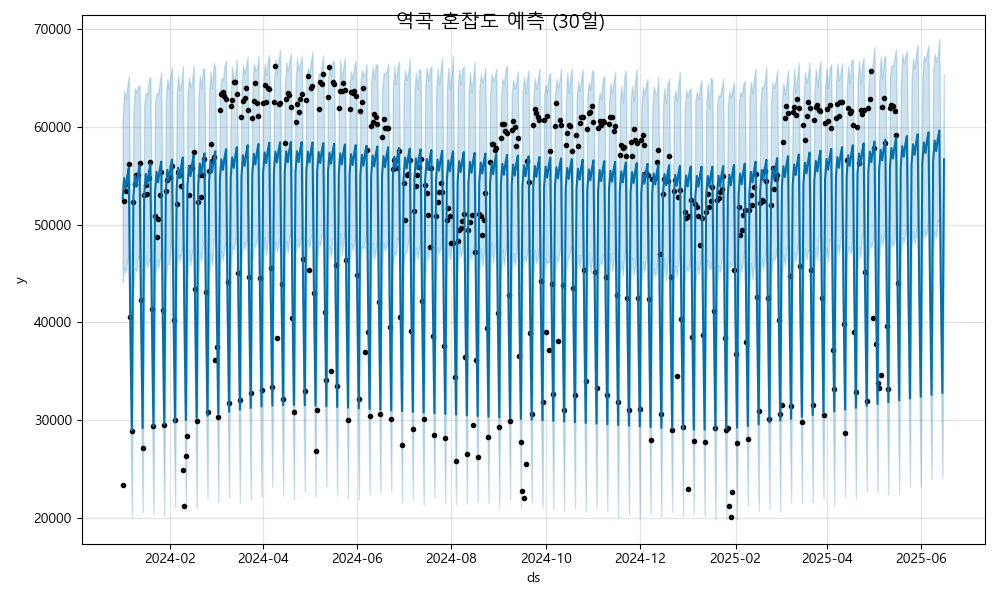

The file beside this chart, header and first rows:
ds, yhat, yhat_lower, yhat_upper
2024-01-01, 52640, 44063, 60873
2024-01-02, 54742, 45665, 63679
2024-01-03, 53664, 45122, 62794
2024-01-04, 54909, 46193, 64105
2024-01-05, 55782, 46952, 65199
2024-01-06, 40001, 30461, 48951
2024-01-07, 28977, 20075, 38238
2024-01-08, 52853, 43407, 61557
2024-01-09, 54956, 45555, 63894
2024-01-10, 53878, 45221, 63470
2024-01-11, 55122, 46787, 64155
2024-01-12, 55995, 46721, 64140
2024-01-13, 40214, 31291, 49685
2024-01-14, 29190, 20640, 38324
2024-01-15, 53066, 44024, 62286
2024-01-16, 55169, 46896, 63476
2024-01-17, 54091, 45665, 63301
2024-01-18, 55335, 46223, 64820
2024-01-19, 56208, 46760, 65052
2024-01-20, 40428, 31262, 49369
2024-01-21, 29403, 20407, 38766
2024-01-22, 53279, 44341, 62483
2024-01-23, 55382, 46419, 63445
2024-01-24, 54304, 45515, 63389
2024-01-25, 55548, 46407, 64484
2024-01-26, 56422, 47302, 65593
2024-01-27, 40641, 32485, 49585
2024-01-28, 29617, 20264, 38231
2024-01-29, 53492, 44407, 62875
2024-01-30, 55595, 45926, 64908
2024-01-31, 54517, 45980, 63827
2024-02-01, 55762, 47669, 65255
2024-02-02, 56635, 48682, 66066
2024-02-03, 40854, 31912, 49135
2024-02-04, 29830, 21114, 39200
2024-02-05, 53706, 45593, 63281
2024-02-06, 55808, 47001, 65243
2024-02-07, 54731, 46233, 63681
2024-02-08, 55975, 47292, 64496
2024-02-09, 56848, 47764, 66179
2024-02-10, 41067, 31987, 50014
2024-02-11, 30043, 20736, 38896
2024-02-12, 53919, 44632, 63212
2024-02-13, 56022, 47432, 65030
2024-02-14, 54944, 45823, 64016
2024-02-15, 56188, 47252, 64596
2024-02-16, 57061, 47747, 66316
2024-02-17, 41281, 31852, 50766
2024-02-18, 30256, 21050, 38776
2024-02-19, 54132, 44496, 62654
2024-02-20, 56235, 47164, 65260
2024-02-21, 55157, 46325, 63908
2024-02-22, 56401, 48041, 65980
2024-02-23, 57275, 48311, 65823
2024-02-24, 41494, 32389, 50470
2024-02-25, 30469, 21985, 39758
2024-02-26, 54345, 44762, 63390
2024-02-27, 56448, 47102, 65597
2024-02-28, 55370, 45820, 63897
2024-02-29, 56614, 48549, 66528
... 473 more rows
